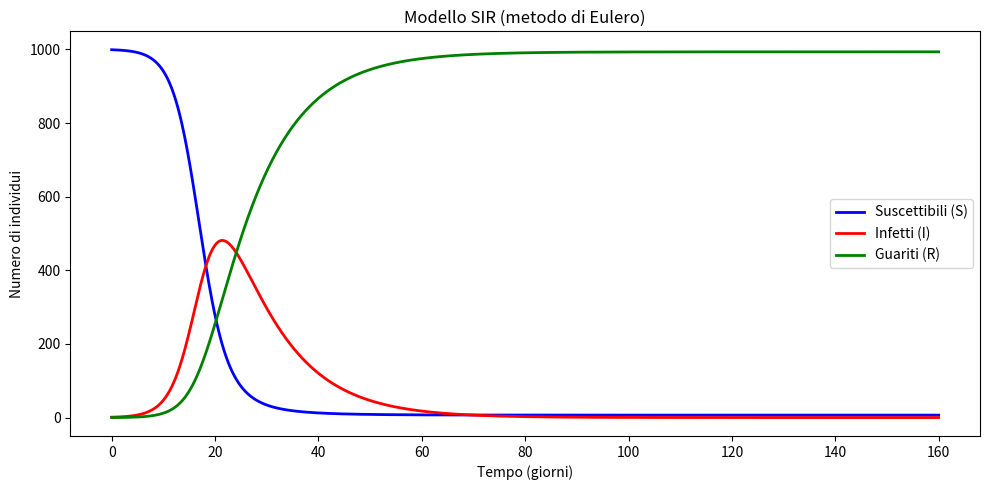

Generate this figure with matplotlib:
#######################################################
# Oleksandra Golub (856706)
#
# Modello SIR (Susceptible-Infected-Recovered) in Python
# Integrazione numerica con metodo di Eulero (for-loop)
#
# dS/dt = -beta * S * I / N
# dI/dt =  beta * S * I / N - gamma * I
# dR/dt =  gamma * I
#######################################################

import os
import numpy as np
import matplotlib.pyplot as plt

# -----------
# Parametri
# -----------

N = 1000        # popolazione totale
beta = 0.5      # tasso di trasmissione
gamma = 0.1     # tasso di guarigione

I0 = 1          # infetti iniziali
R0 = 0          # guariti iniziali
S0 = N - I0 - R0  # suscettibili iniziali

t_max = 160     # tempo totale simulazione (giorni)
dt = 0.1        # passo temporale (Eulero)
times = np.arange(0, t_max + dt, dt)  # 0..t_max con passo dt

R0_basic = beta / gamma
print("R0 =", R0_basic)

# ------------------
# Funzione derivate
# ------------------

def sir_deriv(S, I, R, beta, gamma, N):
    dS = -beta * S * I / N
    dI =  beta * S * I / N - gamma * I
    dR =  gamma * I
    return dS, dI, dR

# ---------------------------
# Eulero (integrazione)
# ---------------------------

S = np.zeros(len(times))
I = np.zeros(len(times))
R = np.zeros(len(times))

S[0] = S0
I[0] = I0
R[0] = R0

for k in range(1, len(times)):
    dS, dI, dR = sir_deriv(S[k-1], I[k-1], R[k-1], beta, gamma, N)

    S[k] = S[k-1] + dS * dt
    I[k] = I[k-1] + dI * dt
    R[k] = R[k-1] + dR * dt

# ----------
# Risultati
# ----------

peak_idx = int(np.argmax(I))
print("Picco infetti =", round(I[peak_idx]), "a t =", round(times[peak_idx], 2), "giorni")
print("Recovered finali =", round(R[-1]))
print("Suscettibili finali =", round(S[-1]))

# ----------------------
# Grafico + salvataggio
# ----------------------

os.makedirs("outputs", exist_ok=True)

plt.figure(figsize=(10, 5))
plt.plot(times, S, color="blue",  lw=2, label="Suscettibili (S)")
plt.plot(times, I, color="red",   lw=2, label="Infetti (I)")
plt.plot(times, R, color="green", lw=2, label="Guariti (R)")

plt.title("Modello SIR (metodo di Eulero)")
plt.xlabel("Tempo (giorni)")
plt.ylabel("Numero di individui")
plt.legend(loc="right")
plt.tight_layout()

out_path = "outputs/sir_python_minimal.png"
plt.savefig(out_path, dpi=150)
plt.close()

print("Grafico salvato in:", out_path)
